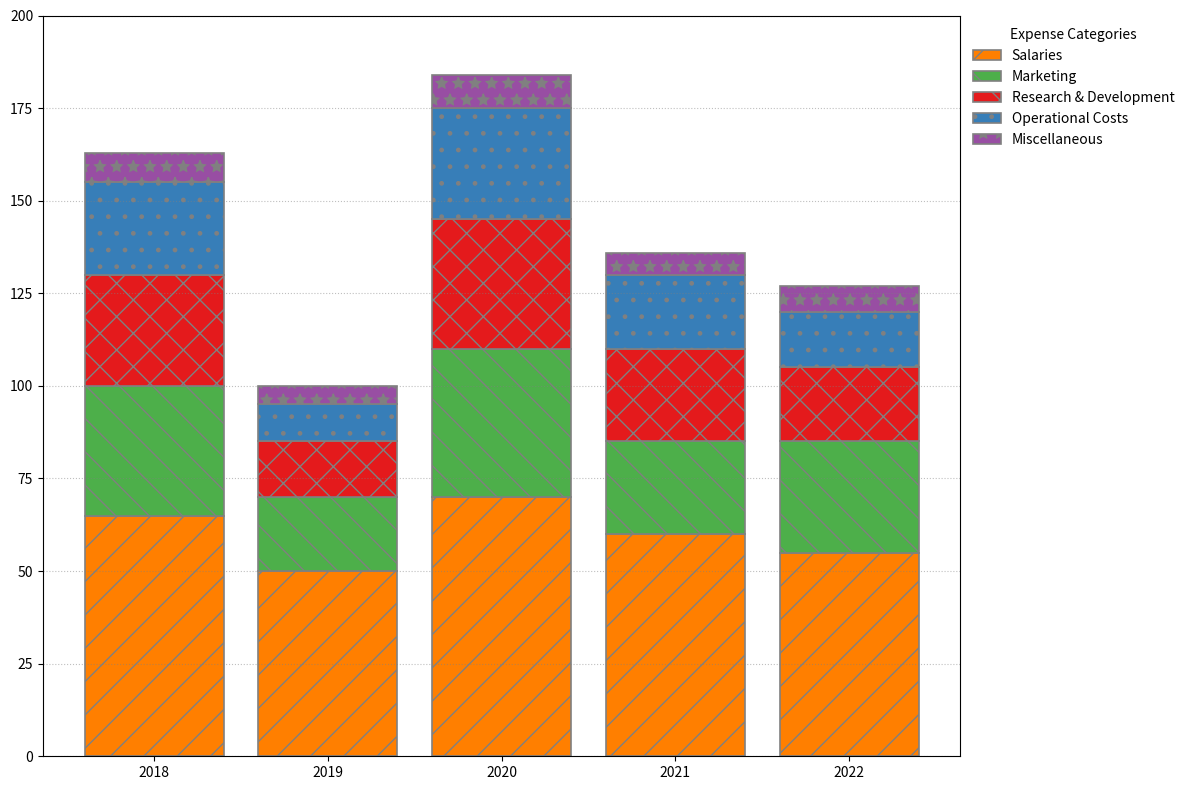

The matplotlib source for this figure:
import matplotlib.pyplot as plt
import numpy as np

years = np.array([2018, 2019, 2020, 2021, 2022])
categories = ['Salaries', 'Marketing', 'Research & Development', 'Operational Costs', 'Miscellaneous']

salaries = np.array([65, 50, 70, 60, 55])
marketing = np.array([35, 20, 40, 25, 30])
research = np.array([30, 15, 35, 25, 20])
operational = np.array([25, 10, 30, 20, 15])
miscellaneous = np.array([8, 5, 9, 6, 7])

data = np.vstack([salaries, marketing, research, operational, miscellaneous])

total_per_year = data.sum(axis=0)
sorted_indices = np.argsort(total_per_year)

sorted_years = years[sorted_indices]
sorted_data = data[:, sorted_indices]

fig, ax = plt.subplots(figsize=(12, 8))

bottom = np.zeros(len(sorted_years))
colors = ['#ff7f00', '#4daf4a', '#e41a1c', '#377eb8', '#984ea3']
hatches = ['/', '\\', 'x', '.', '*']  # New bar border styles (hatching)

for i, (datum, color, hatch) in enumerate(zip(sorted_data, colors, hatches)):
    ax.bar(sorted_years, datum, bottom=bottom, color=color, edgecolor='gray', linewidth=1.2, hatch=hatch)
    bottom += datum

# Modified grid properties
ax.grid(axis='y', linestyle=':', alpha=0.5, color='gray')

# Setting a custom legend
ax.legend(categories, title='Expense Categories', loc='upper left', bbox_to_anchor=(1, 1), frameon=False)

ax.set_ylim(0, 200)

plt.tight_layout()
plt.show()
